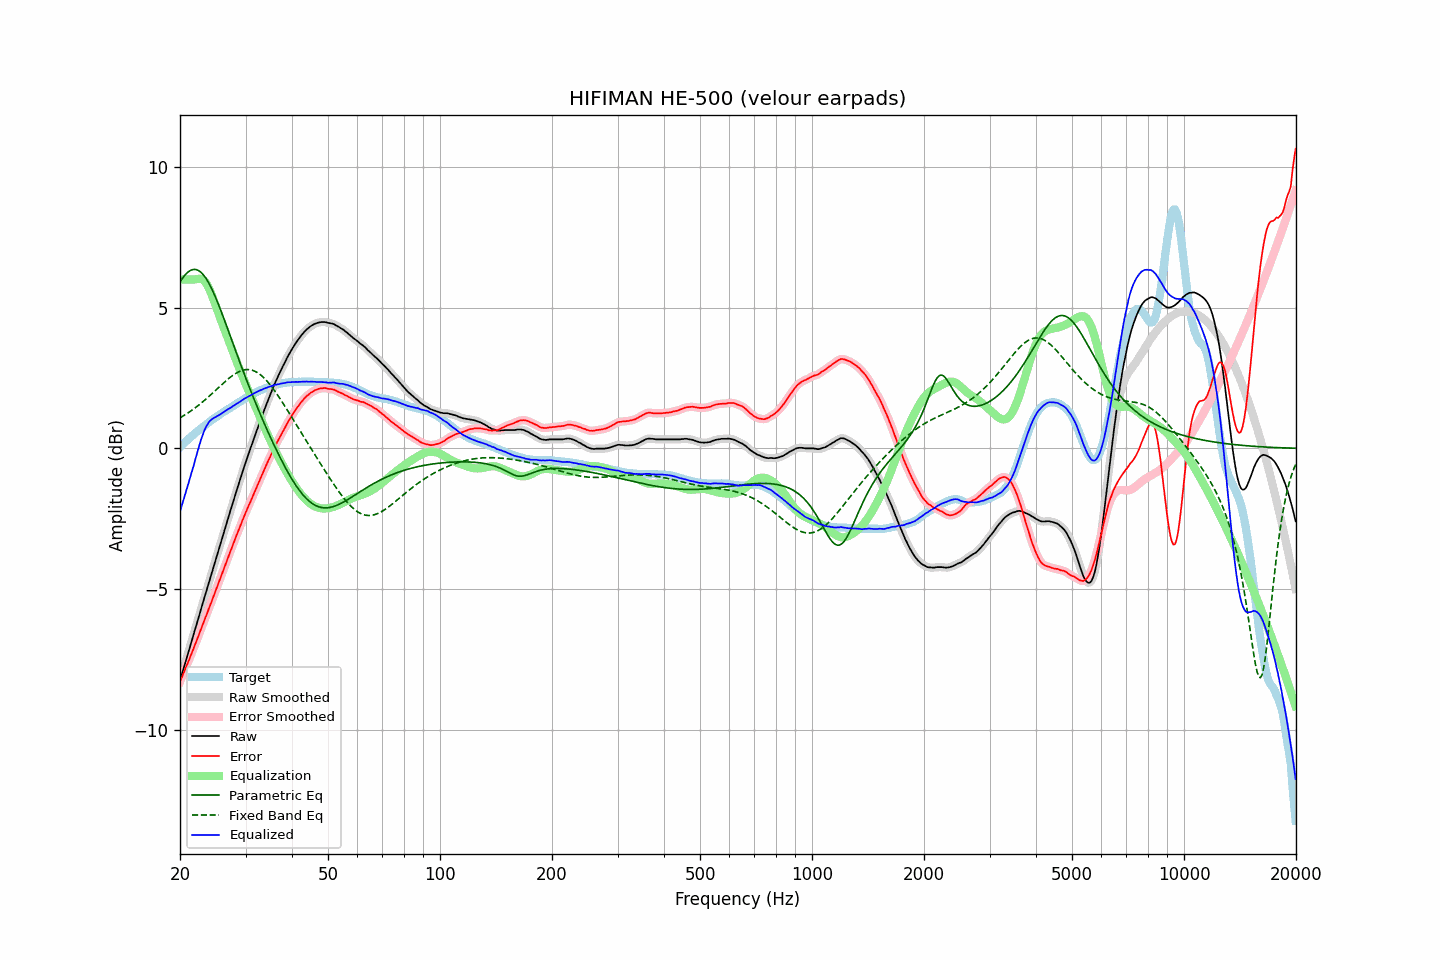

The table this chart was drawn from, first rows:
frequency, raw, error, smoothed, error_smoothed, equalization, parametric_eq, fixed_band_eq, equalized_raw, equalized_smoothed, target
20.00, -8.25, -8.29, -8.25, -8.29, 6.00, 5.92, 1.09, -2.25, -2.25, 0.04
20.20, -8.06, -8.16, -8.06, -8.16, 6.00, 6.00, 1.12, -2.06, -2.06, 0.10
20.40, -7.87, -8.02, -7.87, -8.02, 6.00, 6.08, 1.15, -1.87, -1.87, 0.15
20.61, -7.67, -7.88, -7.67, -7.88, 6.00, 6.15, 1.19, -1.67, -1.67, 0.21
20.81, -7.48, -7.74, -7.48, -7.74, 6.00, 6.21, 1.22, -1.48, -1.48, 0.26
21.02, -7.29, -7.61, -7.29, -7.60, 6.00, 6.27, 1.26, -1.29, -1.29, 0.32
21.23, -7.10, -7.47, -7.10, -7.47, 6.00, 6.31, 1.30, -1.10, -1.10, 0.37
21.44, -6.90, -7.32, -6.90, -7.32, 6.00, 6.34, 1.34, -0.90, -0.90, 0.42
21.66, -6.71, -7.18, -6.71, -7.18, 6.00, 6.35, 1.38, -0.71, -0.71, 0.47
21.87, -6.51, -7.03, -6.51, -7.03, 6.00, 6.36, 1.42, -0.51, -0.51, 0.52
22.09, -6.32, -6.89, -6.32, -6.88, 6.01, 6.35, 1.46, -0.31, -0.31, 0.57
22.31, -6.12, -6.73, -6.12, -6.74, 6.02, 6.33, 1.51, -0.09, -0.10, 0.62
22.54, -5.93, -6.59, -5.93, -6.59, 6.03, 6.30, 1.55, 0.10, 0.10, 0.66
22.76, -5.73, -6.44, -5.73, -6.44, 6.02, 6.26, 1.60, 0.29, 0.29, 0.71
22.99, -5.54, -6.29, -5.54, -6.29, 6.00, 6.20, 1.65, 0.46, 0.46, 0.75
23.22, -5.34, -6.14, -5.34, -6.14, 5.96, 6.13, 1.70, 0.62, 0.61, 0.80
23.45, -5.15, -5.98, -5.15, -5.99, 5.89, 6.05, 1.75, 0.74, 0.74, 0.84
23.69, -4.96, -5.85, -4.96, -5.84, 5.80, 5.96, 1.80, 0.84, 0.85, 0.88
23.92, -4.76, -5.68, -4.76, -5.69, 5.69, 5.86, 1.85, 0.94, 0.93, 0.93
24.16, -4.57, -5.54, -4.57, -5.54, 5.56, 5.76, 1.90, 0.99, 0.99, 0.97
24.40, -4.38, -5.39, -4.37, -5.39, 5.42, 5.64, 1.95, 1.04, 1.04, 1.01
24.65, -4.18, -5.23, -4.18, -5.24, 5.26, 5.51, 2.00, 1.08, 1.08, 1.05
24.89, -3.99, -5.08, -3.99, -5.08, 5.09, 5.38, 2.06, 1.11, 1.11, 1.09
25.14, -3.80, -4.93, -3.80, -4.93, 4.93, 5.25, 2.11, 1.14, 1.14, 1.13
25.39, -3.61, -4.78, -3.61, -4.78, 4.78, 5.10, 2.16, 1.18, 1.17, 1.17
25.65, -3.42, -4.63, -3.42, -4.63, 4.63, 4.96, 2.22, 1.21, 1.21, 1.21
25.91, -3.23, -4.48, -3.23, -4.48, 4.48, 4.81, 2.27, 1.24, 1.25, 1.25
26.16, -3.04, -4.33, -3.04, -4.33, 4.33, 4.66, 2.32, 1.29, 1.28, 1.29
26.43, -2.85, -4.17, -2.85, -4.17, 4.17, 4.50, 2.37, 1.32, 1.32, 1.32
26.69, -2.66, -4.02, -2.66, -4.02, 4.02, 4.35, 2.42, 1.36, 1.36, 1.36
26.96, -2.47, -3.87, -2.47, -3.87, 3.87, 4.19, 2.47, 1.40, 1.40, 1.40
27.23, -2.28, -3.71, -2.28, -3.72, 3.72, 4.03, 2.52, 1.43, 1.43, 1.43
27.50, -2.10, -3.57, -2.10, -3.56, 3.56, 3.88, 2.56, 1.46, 1.47, 1.47
27.77, -1.91, -3.41, -1.91, -3.41, 3.41, 3.72, 2.60, 1.51, 1.50, 1.51
28.05, -1.73, -3.26, -1.73, -3.27, 3.27, 3.56, 2.64, 1.54, 1.54, 1.54
28.33, -1.54, -3.11, -1.54, -3.12, 3.12, 3.40, 2.67, 1.58, 1.58, 1.57
28.62, -1.36, -2.98, -1.36, -2.97, 2.97, 3.25, 2.71, 1.61, 1.61, 1.61
28.90, -1.18, -2.83, -1.18, -2.83, 2.83, 3.09, 2.73, 1.65, 1.65, 1.65
29.19, -1.00, -2.68, -1.00, -2.69, 2.68, 2.94, 2.76, 1.68, 1.68, 1.68
29.48, -0.82, -2.54, -0.82, -2.54, 2.54, 2.79, 2.78, 1.72, 1.72, 1.72
29.78, -0.64, -2.40, -0.64, -2.40, 2.40, 2.63, 2.79, 1.76, 1.76, 1.76
30.08, -0.47, -2.26, -0.47, -2.26, 2.27, 2.48, 2.80, 1.79, 1.80, 1.79
30.38, -0.30, -2.13, -0.30, -2.13, 2.13, 2.34, 2.80, 1.83, 1.83, 1.83
30.68, -0.14, -2.00, -0.14, -2.00, 2.00, 2.19, 2.80, 1.86, 1.86, 1.86
30.99, 0.02, -1.88, 0.02, -1.87, 1.87, 2.04, 2.79, 1.88, 1.89, 1.90
31.30, 0.19, -1.74, 0.18, -1.74, 1.73, 1.90, 2.77, 1.92, 1.92, 1.92
31.61, 0.35, -1.60, 0.35, -1.61, 1.60, 1.76, 2.75, 1.95, 1.95, 1.95
31.93, 0.51, -1.47, 0.51, -1.47, 1.47, 1.62, 2.73, 1.98, 1.98, 1.98
32.24, 0.67, -1.34, 0.67, -1.34, 1.34, 1.48, 2.70, 2.01, 2.01, 2.01
32.57, 0.83, -1.21, 0.83, -1.21, 1.21, 1.34, 2.66, 2.04, 2.04, 2.04
32.89, 0.99, -1.08, 0.99, -1.08, 1.08, 1.21, 2.62, 2.07, 2.06, 2.07
33.22, 1.14, -0.95, 1.14, -0.95, 0.94, 1.07, 2.57, 2.08, 2.09, 2.09
33.55, 1.30, -0.81, 1.30, -0.81, 0.81, 0.94, 2.52, 2.12, 2.11, 2.11
33.89, 1.45, -0.68, 1.45, -0.68, 0.68, 0.81, 2.46, 2.13, 2.14, 2.13
34.23, 1.60, -0.55, 1.60, -0.55, 0.56, 0.68, 2.40, 2.16, 2.16, 2.15
34.57, 1.75, -0.43, 1.75, -0.43, 0.43, 0.55, 2.33, 2.18, 2.18, 2.18
34.92, 1.89, -0.31, 1.89, -0.31, 0.31, 0.42, 2.26, 2.19, 2.19, 2.20
35.27, 2.03, -0.19, 2.03, -0.19, 0.18, 0.30, 2.19, 2.21, 2.21, 2.22
35.62, 2.17, -0.06, 2.17, -0.06, 0.06, 0.18, 2.11, 2.23, 2.23, 2.23
35.97, 2.31, 0.06, 2.31, 0.06, -0.05, 0.06, 2.03, 2.26, 2.25, 2.25
... 635 more rows
